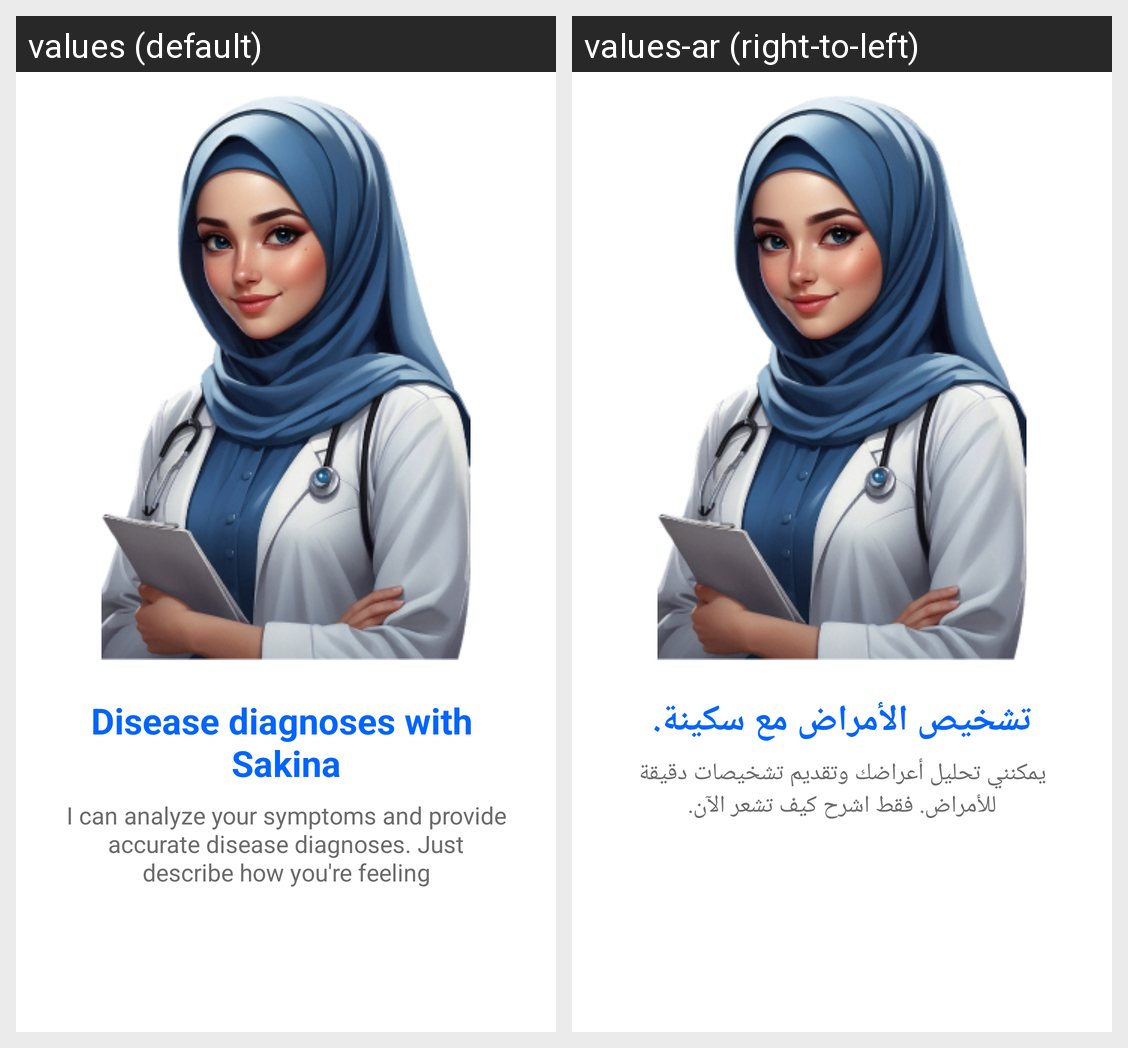

Strings drawn on this Android screen and how each of the app's shown locales translates them:
Android screen res/layout/fragment_second_screen.xml rendered under 2 locales, left to right: values (default), values-ar (right-to-left). Device: Nexus 5 (rendered at 1080×1920; each locale shown at half size, 540×960, under a caption strip naming it); theme Theme.Sakina.
Strings drawn on this screen, with the default value and each locale's value (text and hints the layout hard-codes, and strings that could not be matched under every locale, appear in the picture but are not listed):

disease_diagnoses_with_sakina
  values: Disease diagnoses with 
      Sakina
  values-ar: تشخيص الأمراض مع سكينة.

sakina_analysis_desc
  values: I can analyze your symptoms and provide accurate disease diagnoses. Just describe how you're feeling
  values-ar: يمكنني تحليل أعراضك وتقديم تشخيصات دقيقة للأمراض. فقط اشرح كيف تشعر الآن.
